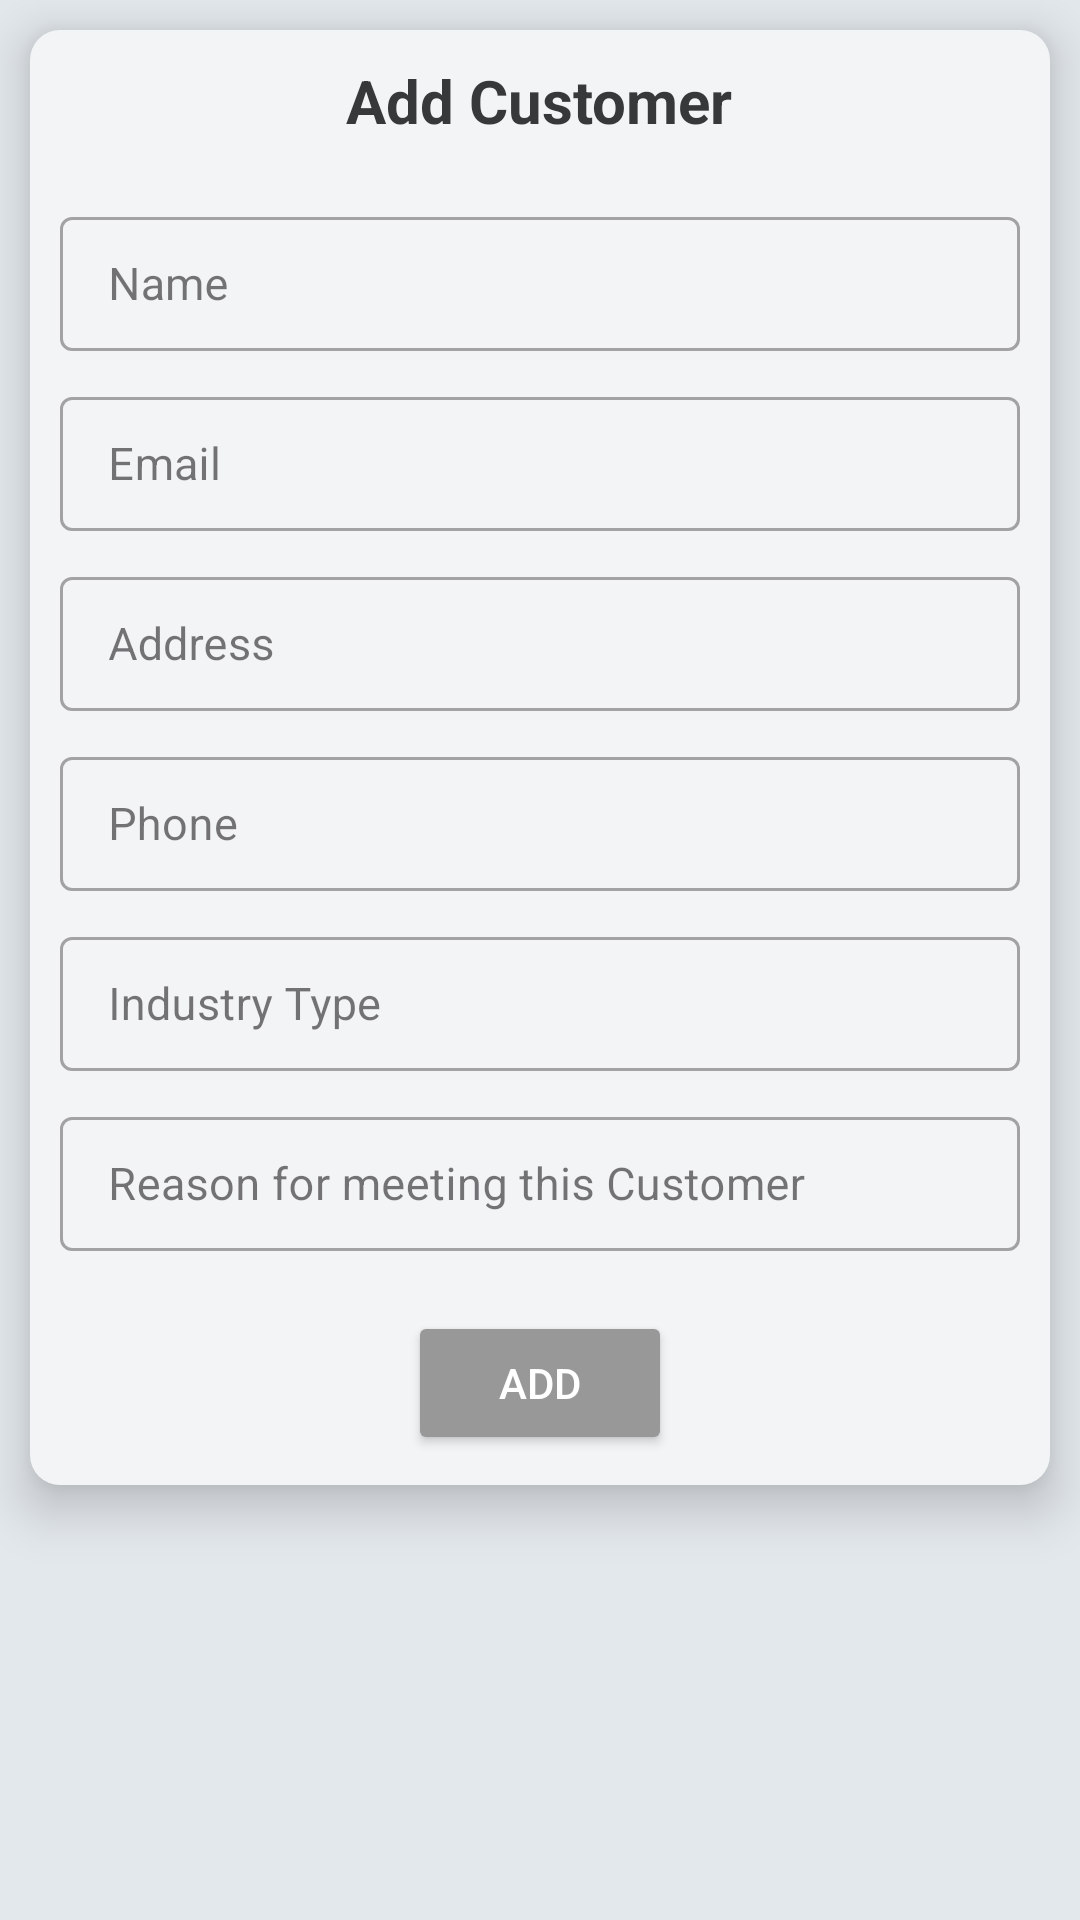

Layout XML and referenced resources for this Android screen:
<!-- AndroidManifest.xml: application theme Theme.SalesDesign -->
<!-- res/layout/fragment_add_customer.xml -->
<?xml version="1.0" encoding="utf-8"?>
<FrameLayout xmlns:android="http://schemas.android.com/apk/res/android"
    xmlns:tools="http://schemas.android.com/tools"
    android:layout_width="match_parent"
    android:layout_height="match_parent"
    tools:context=".Fragment.AddCustomer"
    android:background="#e3e8ec">


    <ScrollView
        android:layout_width="match_parent"
        android:layout_height="match_parent">



    <RelativeLayout
        android:layout_width="match_parent"
        android:layout_height="match_parent"
        android:background="@drawable/rectangle_card3"
        android:elevation="10dp"
        android:layout_margin="10dp">


           <TextView
               android:id="@+id/addCustomerTxt"
               android:layout_width="wrap_content"
               android:layout_height="wrap_content"
               android:text="Add Customer"
               android:textSize="20sp"
               android:textStyle="bold"
               android:textColor="#373839"
               android:layout_marginTop="10dp"
               android:layout_centerHorizontal="true"/>


        <com.google.android.material.textfield.TextInputLayout
            style="@style/Widget.MaterialComponents.TextInputLayout.OutlinedBox.Dense"
            android:layout_width="match_parent"
            android:layout_height="50dp"
            android:hint="Name"
            android:layout_marginBottom="10dp"
            android:layout_marginTop="20dp"
            android:layout_marginRight="10dp"
            android:layout_marginLeft="10dp"
            android:layout_below="@id/addCustomerTxt"
            android:id="@+id/customerNameID">

            <com.google.android.material.textfield.TextInputEditText
                android:layout_width="match_parent"
                android:layout_height="wrap_content"
                android:textSize="15sp"
                android:textColor="@color/black" />

        </com.google.android.material.textfield.TextInputLayout>


        <com.google.android.material.textfield.TextInputLayout
            style="@style/Widget.MaterialComponents.TextInputLayout.OutlinedBox.Dense"
            android:layout_width="match_parent"
            android:layout_height="50dp"
            android:hint="Email"
            android:layout_marginBottom="10dp"
            android:layout_marginRight="10dp"
            android:layout_marginLeft="10dp"
            android:layout_below="@id/customerNameID"
            android:id="@+id/customerEmailID">

            <com.google.android.material.textfield.TextInputEditText
                android:layout_width="match_parent"
                android:layout_height="wrap_content"
                android:textSize="15sp"
                android:textColor="@color/black" />

        </com.google.android.material.textfield.TextInputLayout>

        <com.google.android.material.textfield.TextInputLayout
            style="@style/Widget.MaterialComponents.TextInputLayout.OutlinedBox.Dense"
            android:layout_width="match_parent"
            android:layout_height="50dp"
            android:hint="Address"
            android:layout_marginBottom="10dp"
            android:layout_marginRight="10dp"
            android:layout_marginLeft="10dp"
            android:layout_below="@id/customerEmailID"
            android:id="@+id/customerAddressID">

            <com.google.android.material.textfield.TextInputEditText
                android:layout_width="match_parent"
                android:layout_height="wrap_content"
                android:textSize="15sp"
                android:textColor="@color/black" />

        </com.google.android.material.textfield.TextInputLayout>


        <com.google.android.material.textfield.TextInputLayout
            style="@style/Widget.MaterialComponents.TextInputLayout.OutlinedBox.Dense"
            android:layout_width="match_parent"
            android:layout_height="50dp"
            android:hint="Phone"
            android:layout_marginBottom="10dp"
            android:layout_marginRight="10dp"
            android:layout_marginLeft="10dp"
            android:layout_below="@id/customerAddressID"
            android:id="@+id/customerPhoneID">

            <com.google.android.material.textfield.TextInputEditText
                android:layout_width="match_parent"
                android:layout_height="wrap_content"
                android:textColor="@color/black"
                android:textSize="15sp" />

        </com.google.android.material.textfield.TextInputLayout>


        <com.google.android.material.textfield.TextInputLayout
            style="@style/Widget.MaterialComponents.TextInputLayout.OutlinedBox.Dense"
            android:layout_width="match_parent"
            android:layout_height="50dp"
            android:hint="Industry Type"
            android:layout_marginBottom="10dp"
            android:layout_marginRight="10dp"
            android:layout_marginLeft="10dp"
            android:layout_below="@id/customerPhoneID"
            android:id="@+id/customerIndustryTypeID">

            <com.google.android.material.textfield.TextInputEditText
                android:layout_width="match_parent"
                android:layout_height="wrap_content"
                android:textSize="15sp"
                android:textColor="@color/black" />

        </com.google.android.material.textfield.TextInputLayout>

        <com.google.android.material.textfield.TextInputLayout
            style="@style/Widget.MaterialComponents.TextInputLayout.OutlinedBox.Dense"
            android:layout_width="match_parent"
            android:layout_height="50dp"
            android:hint="Reason for meeting this Customer"
            android:layout_marginBottom="10dp"
            android:layout_marginRight="10dp"
            android:layout_marginLeft="10dp"
            android:layout_below="@id/customerIndustryTypeID"
            android:id="@+id/customerReasonID">

            <com.google.android.material.textfield.TextInputEditText
                android:layout_width="match_parent"
                android:layout_height="wrap_content"
                android:textSize="15sp"
                android:textColor="@color/black" />

        </com.google.android.material.textfield.TextInputLayout>


        <Button
            android:id="@+id/addCustomerBtn"
            android:layout_width="wrap_content"
            android:layout_height="wrap_content"
            android:layout_centerHorizontal="true"
            android:text="Add"
            android:textColor="@color/white"
            android:backgroundTint="#989898"
            android:layout_below="@id/customerReasonID"
            android:layout_marginTop="10dp"
            android:layout_marginBottom="10dp"/>

    </RelativeLayout>

    </ScrollView>


</FrameLayout>
<!-- resources referenced by this layout -->
<resources>
  <!-- drawable rectangle_card3 (drawable) -->
  <?xml version="1.0" encoding="utf-8"?>
  <shape xmlns:android="http://schemas.android.com/apk/res/android"
      android:shape="rectangle">
      <solid android:color="#f3f4f6"/>
      <corners android:radius="10dp"/>
  
  </shape>
  <style name="Theme.SalesDesign" parent="Base.Theme.SalesDesign" />
  <style name="Base.Theme.SalesDesign" parent="Theme.Material3.DayNight.NoActionBar">
          
  
          <item name="android:textColorPrimary">#012842</item>
          <item name="bottomNavigationStyle">@style/Widget.MaterialComponents.BottomNavigationView.Colored</item>
          <item name="colorPrimary">#242222</item>
          <item name="colorOnPrimary">#171717</item>
  
      </style>
  <!-- not gathered from this repository: default colours our renderer supplied (Android Studio template values) -->
  <color name="black">#FF000000</color>
  <color name="white">#FFFFFFFF</color>
</resources>
